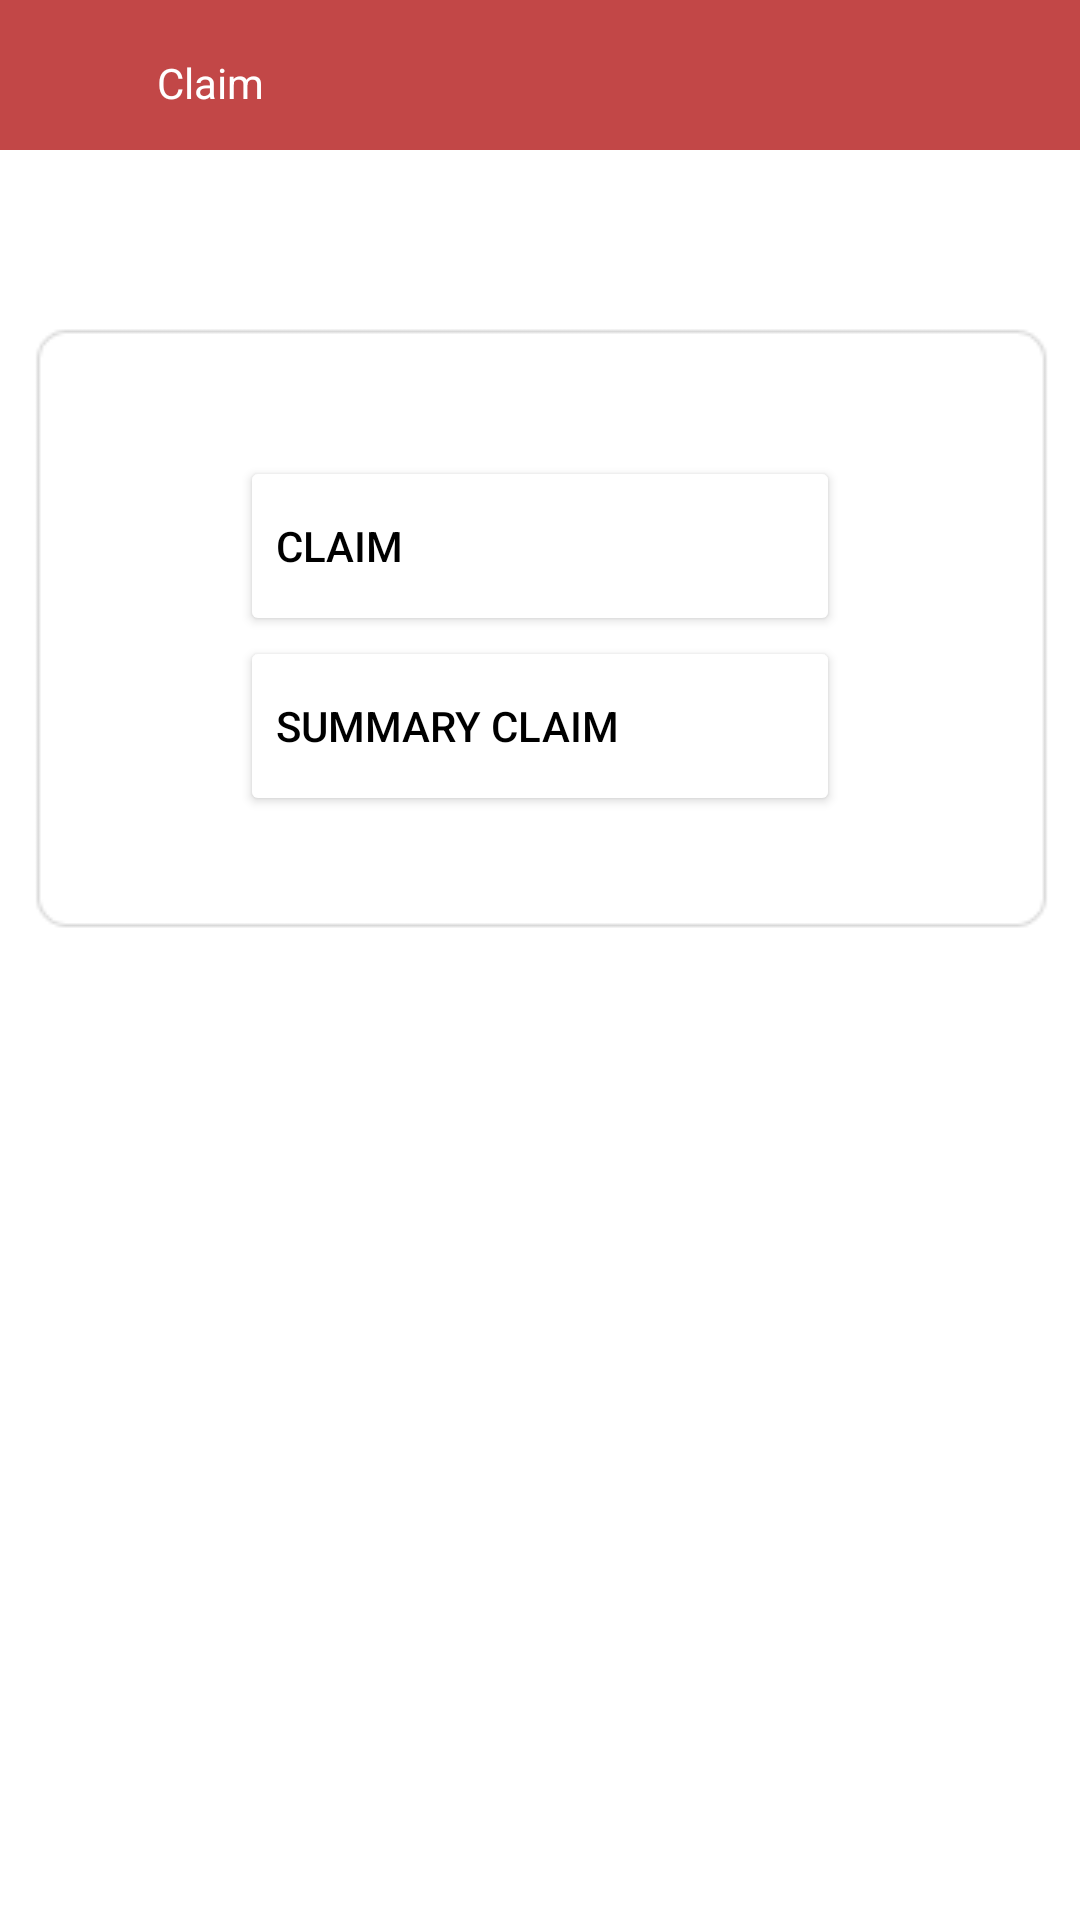

Reconstruct the res/layout file that produces this screen, plus the resources it refers to.
<!-- AndroidManifest.xml: application theme Theme.Apkkelima -->
<!-- res/layout/activity_claim.xml -->
<?xml version="1.0" encoding="utf-8"?>
<RelativeLayout xmlns:android="http://schemas.android.com/apk/res/android"
    xmlns:app="http://schemas.android.com/apk/res-auto"
    xmlns:tools="http://schemas.android.com/tools"
    android:layout_width="match_parent"
    android:layout_height="match_parent"
    android:orientation="vertical"
    tools:context=".AbsenDatang">

    <ImageView
        android:layout_width="match_parent"
        android:layout_height="50dp"
        android:background="@color/background1" />

    <ImageButton
        android:id="@+id/btnBack"
        android:background="@drawable/back"
        android:layout_marginTop="10dp"
        android:layout_marginLeft="15dp"
        android:layout_width="35dp"
        android:layout_height="35dp"/>
    <TextView
        android:text="Claim"
        android:textColor="@color/white"
        android:gravity="center"
        android:layout_marginTop="10dp"
        android:layout_marginLeft="20dp"
        android:layout_width="100dp"
        android:layout_height="35dp"/>
    <LinearLayout
        android:background="@drawable/box"
        android:gravity="center"
        android:orientation="vertical"
        android:layout_marginTop="100dp"
        android:layout_width="match_parent"
        android:layout_height="wrap_content">
        <Button
            android:text="Claim"
            android:textAlignment="textStart"
            android:id="@+id/btnCRUD"
            android:textColor="@color/black"
            android:backgroundTint="@color/white"
            android:layout_width="200dp"
            android:layout_height="60dp"/>
        <Button
            android:id="@+id/btnSumClaim"
            android:text="Summary Claim"
            android:textAlignment="textStart"
            android:textColor="@color/black"
            android:backgroundTint="@color/white"
            android:layout_width="200dp"
            android:layout_height="60dp"/>
    </LinearLayout>
        



</RelativeLayout>
<!-- resources referenced by this layout -->
<resources>
  <color name="background1">#C24747</color>
  <color name="black">#FF000000</color>
  <color name="white">#FFFFFFFF</color>
  <!-- drawable box: png bitmap (drawable, 1281 bytes) -->
  <style name="Theme.Apkkelima" parent="Theme.MaterialComponents.DayNight.NoActionBar">
          
          <item name="colorPrimary">@color/red</item>
          <item name="colorPrimaryVariant">@color/purple_700</item>
          <item name="colorOnPrimary">@color/white</item>
          
          <item name="colorSecondary">@color/teal_200</item>
          <item name="colorSecondaryVariant">@color/teal_700</item>
          <item name="colorOnSecondary">@color/purple_200</item>
          
          <item name="android:statusBarColor" tools:targetApi="l">?attr/colorPrimaryVariant</item>
          
      </style>
  <color name="red">#FFC24747</color>
  <color name="purple_700">#FF3700B3</color>
  <color name="teal_200">#FF03DAC5</color>
  <color name="teal_700">#FF018786</color>
  <color name="purple_200">#FFBB86FC</color>
</resources>
